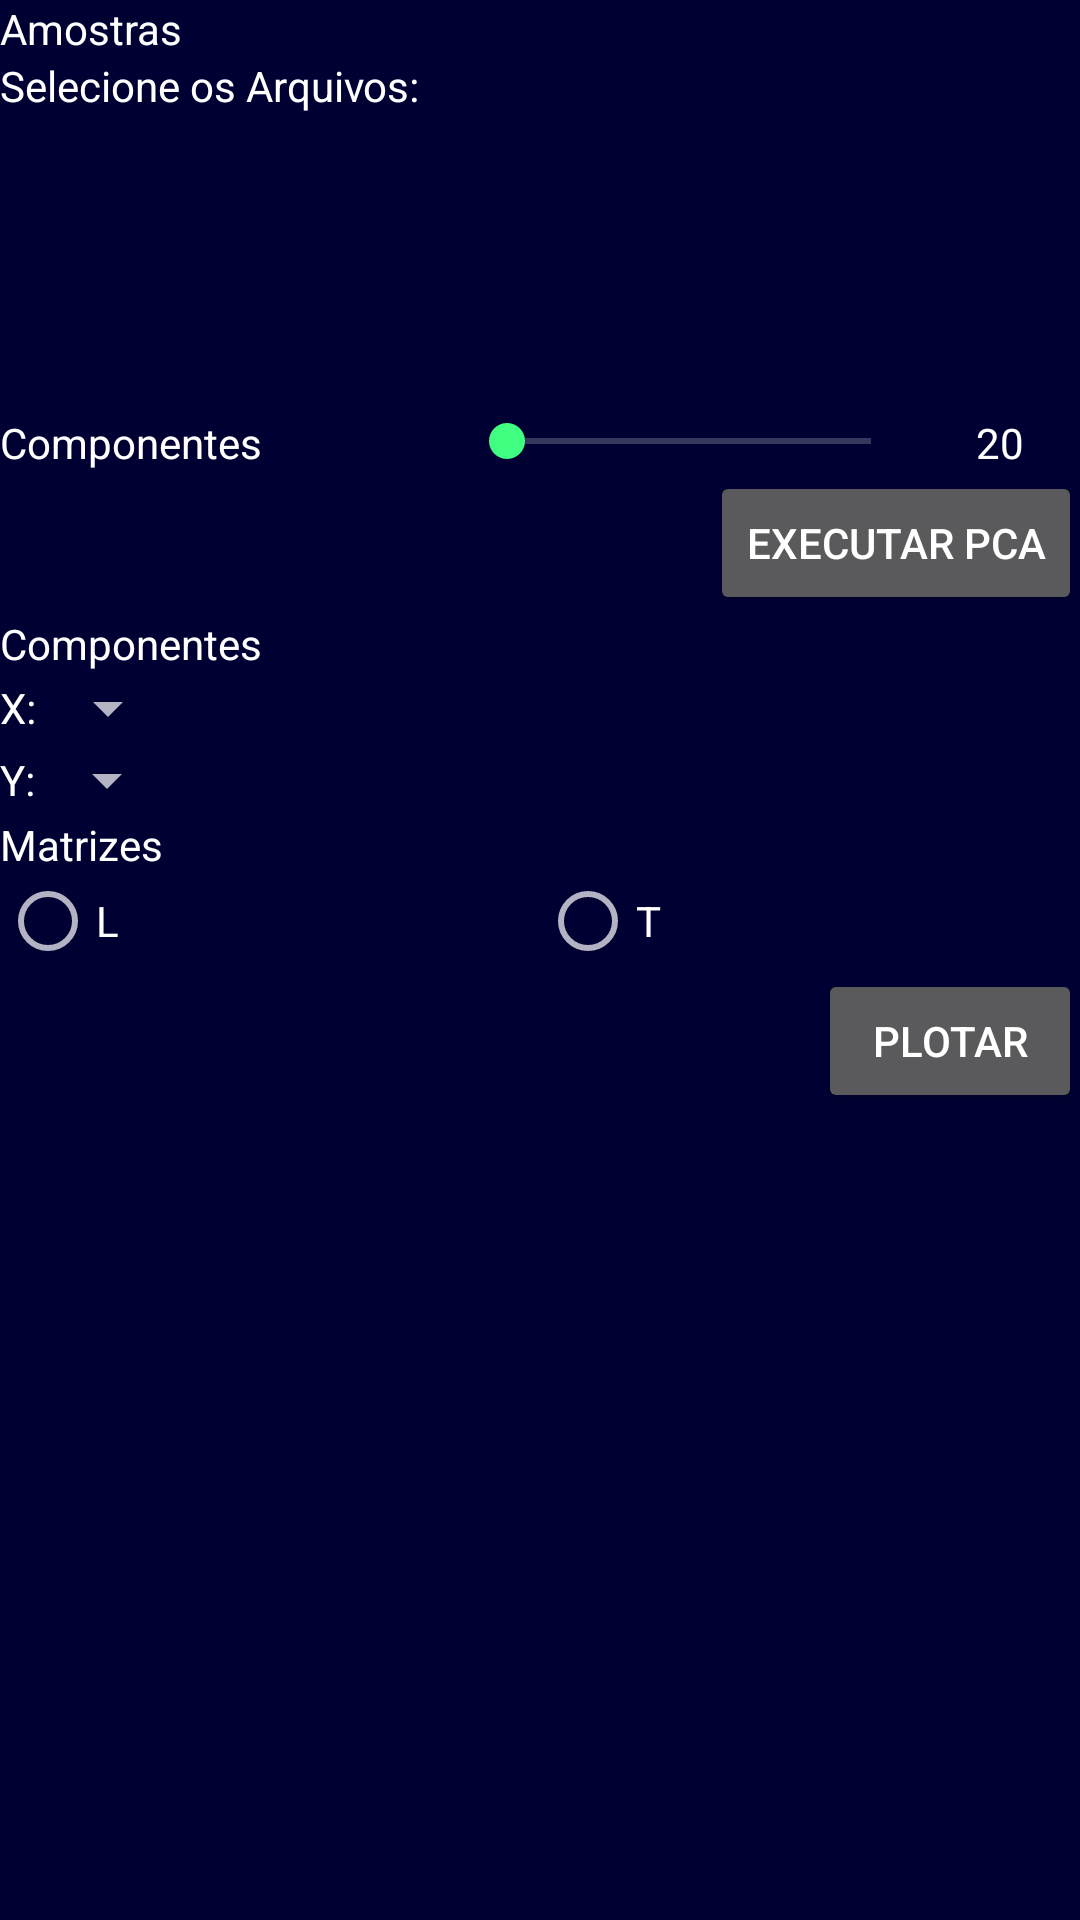

Reconstruct the res/layout file that produces this screen, plus the resources it refers to.
<!-- AndroidManifest.xml: application theme AppTheme.NoActionBar -->
<!-- res/layout/content_pca.xml -->
<?xml version="1.0" encoding="utf-8"?>
<ScrollView
    xmlns:android="http://schemas.android.com/apk/res/android"
    xmlns:tools="http://schemas.android.com/tools"
    android:layout_width="match_parent"
    android:layout_height="match_parent"
    android:paddingBottom="@dimen/activity_vertical_margin"
    android:paddingLeft="@dimen/activity_horizontal_margin"
    android:paddingRight="@dimen/activity_horizontal_margin"
    android:paddingTop="@dimen/activity_vertical_margin"
    tools:context=".ui.PCAActivity"
    android:background="#000033"
    tools:showIn="@layout/activity_pca">
    <LinearLayout
        android:orientation="vertical"
        android:layout_width="match_parent"
        android:layout_height="wrap_content">
        <TextView
            android:layout_width="wrap_content"
            android:layout_height="wrap_content"
            android:text="Amostras"
            android:textColor="@android:color/white"
            android:layout_marginBottom="@dimen/activity_vertical_margin"/>
        <TextView
            android:layout_width="wrap_content"
            android:layout_height="wrap_content"
            android:text="Selecione os Arquivos:"
            android:textColor="@android:color/white"
            android:layout_marginBottom="@dimen/activity_vertical_margin"/>
        
        <ListView
            android:id="@+id/listArquivos"
            android:layout_width="match_parent"
            android:layout_height="100dp"
            android:layout_marginBottom="@dimen/activity_vertical_margin"/>
        <LinearLayout
            android:orientation="horizontal"
            android:layout_width="match_parent"
            android:layout_height="wrap_content"
            android:weightSum="9"
            android:layout_marginBottom="@dimen/activity_vertical_margin">
            <TextView
                android:layout_width="0dp"
                android:layout_height="wrap_content"
                android:text="Componentes"
                android:textColor="@android:color/white"
                android:layout_weight="4"/>
            <SeekBar
                android:id="@+id/seekComponentes"
                android:layout_width="0dp"
                android:layout_height="wrap_content"
                android:layout_weight="4"
                android:max="20"/>
            <TextView
                android:id="@+id/txtComponentes"
                android:layout_width="wrap_content"
                android:layout_height="wrap_content"
                android:text="20"
                android:textColor="@android:color/white"
                android:layout_weight="1"
                android:gravity="center"/>
        </LinearLayout>

        <Button
            android:id="@+id/btnPCA"
            android:layout_width="wrap_content"
            android:layout_height="wrap_content"
            android:layout_marginBottom="@dimen/activity_vertical_margin"
            android:layout_gravity="right"
            android:text="Executar PCA"/>

        <FrameLayout
            android:layout_width="match_parent"
            android:layout_height="wrap_content">
            <LinearLayout
                android:id="@+id/layoutProgress"
                android:layout_width="match_parent"
                android:layout_height="match_parent"
                android:layout_gravity="center"
                android:paddingBottom="@dimen/activity_vertical_margin"
                android:paddingLeft="@dimen/activity_horizontal_margin"
                android:paddingRight="@dimen/activity_horizontal_margin"
                android:paddingTop="@dimen/activity_vertical_margin"
                android:gravity="center"
                android:orientation="vertical"
                android:visibility="gone">

                <ProgressBar
                    style="?android:attr/progressBarStyleLarge"
                    android:layout_width="wrap_content"
                    android:layout_height="wrap_content"
                    android:layout_marginBottom="8dp" />

                <TextView
                    android:id="@+id/txtProgress"
                    android:layout_width="wrap_content"
                    android:layout_height="wrap_content"
                    android:layout_marginBottom="16dp"
                    android:fontFamily="sans-serif-light"
                    android:text="Agurade..."
                    android:textAppearance="?android:attr/textAppearanceMedium" />
            </LinearLayout>
            <LinearLayout
                android:id="@+id/layoutPCAGraphOptions"
                android:orientation="vertical"
                android:layout_width="match_parent"
                android:layout_height="wrap_content">
                <TextView
                    android:layout_width="wrap_content"
                    android:layout_height="wrap_content"
                    android:text="Componentes"
                    android:textColor="@android:color/white"
                    android:layout_marginBottom="@dimen/activity_vertical_margin"/>
                <LinearLayout
                    android:orientation="horizontal"
                    android:layout_width="match_parent"
                    android:layout_height="wrap_content"
                    android:layout_marginBottom="@dimen/activity_vertical_margin">
                    <TextView
                        android:layout_width="wrap_content"
                        android:layout_height="wrap_content"
                        android:textColor="@android:color/white"
                        android:layout_gravity="center_vertical"
                        android:layout_marginRight="@dimen/activity_horizontal_margin"
                        android:text="X:"/>
                    <Spinner
                        android:id="@+id/spinX"
                        android:layout_width="wrap_content"
                        android:layout_height="wrap_content"/>
                </LinearLayout>
                <LinearLayout
                    android:orientation="horizontal"
                    android:layout_width="match_parent"
                    android:layout_height="wrap_content"
                    android:layout_marginBottom="@dimen/activity_vertical_margin">
                    <TextView
                        android:layout_width="wrap_content"
                        android:layout_height="wrap_content"
                        android:textColor="@android:color/white"
                        android:layout_gravity="center_vertical"
                        android:layout_marginRight="@dimen/activity_horizontal_margin"
                        android:text="Y:"/>
                    <Spinner
                        android:id="@+id/spinY"
                        android:layout_width="wrap_content"
                        android:layout_height="wrap_content"/>
                </LinearLayout>
                <TextView
                    android:layout_width="wrap_content"
                    android:layout_height="wrap_content"
                    android:text="Matrizes"
                    android:textColor="@android:color/white"
                    android:layout_marginBottom="@dimen/activity_vertical_margin"/>
                <RadioGroup
                    android:orientation="horizontal"
                    android:id="@+id/radioGroupMatrizes"
                    android:layout_width="match_parent"
                    android:layout_height="wrap_content"
                    android:layout_marginBottom="@dimen/activity_vertical_margin"
                    android:weightSum="2">
                    <RadioButton
                        android:id="@+id/radioMatrizesL"
                        android:layout_width="wrap_content"
                        android:layout_height="wrap_content"
                        android:text="L"
                        android:layout_weight="1"
                        android:textColor="@android:color/white"/>
                    <RadioButton
                        android:id="@+id/radioMatrizesT"
                        android:layout_width="wrap_content"
                        android:layout_height="wrap_content"
                        android:text="T"
                        android:layout_weight="1"
                        android:textColor="@android:color/white"/>
                </RadioGroup>
                <Button
                    android:id="@+id/btnPlotPCA"
                    android:layout_width="wrap_content"
                    android:layout_height="wrap_content"
                    android:layout_gravity="right"
                    android:text="Plotar"/>
            </LinearLayout>
        </FrameLayout>



    </LinearLayout>
</ScrollView>
<!-- res/layout/activity_pca.xml (included above) -->
<?xml version="1.0" encoding="utf-8"?>
<LinearLayout xmlns:android="http://schemas.android.com/apk/res/android"
              android:orientation="vertical"
              xmlns:app="http://schemas.android.com/apk/res-auto"
              xmlns:tools="http://schemas.android.com/tools"
              android:id="@+id/main_content"
              android:layout_width="match_parent"
              android:layout_height="match_parent"
              android:fitsSystemWindows="true"
              tools:context=".ui.PCAActivity">

    <android.support.design.widget.AppBarLayout
        android:id="@+id/appbar"
        android:layout_width="match_parent"
        android:layout_height="wrap_content"
        android:paddingTop="8dp"
        android:theme="@style/AppTheme.AppBarOverlay">

        <android.support.v7.widget.Toolbar
            android:id="@+id/toolbar"
            android:layout_width="match_parent"
            android:layout_height="?attr/actionBarSize"
            android:background="?attr/colorPrimary"
            app:layout_scrollFlags="scroll|enterAlways"
            app:popupTheme="@style/AppTheme.PopupOverlay">
        </android.support.v7.widget.Toolbar>

    </android.support.design.widget.AppBarLayout>

    <include layout="@layout/content_pca"/>

</LinearLayout>
<!-- resources referenced by this layout -->
<resources>
  <style name="AppTheme.AppBarOverlay" parent="ThemeOverlay.AppCompat.Dark.ActionBar" />
  <style name="AppTheme.PopupOverlay" parent="ThemeOverlay.AppCompat.Light" />
  <style name="AppTheme.NoActionBar">
          <item name="windowActionBar">false</item>
          <item name="windowNoTitle">true</item>
      </style>
</resources>
